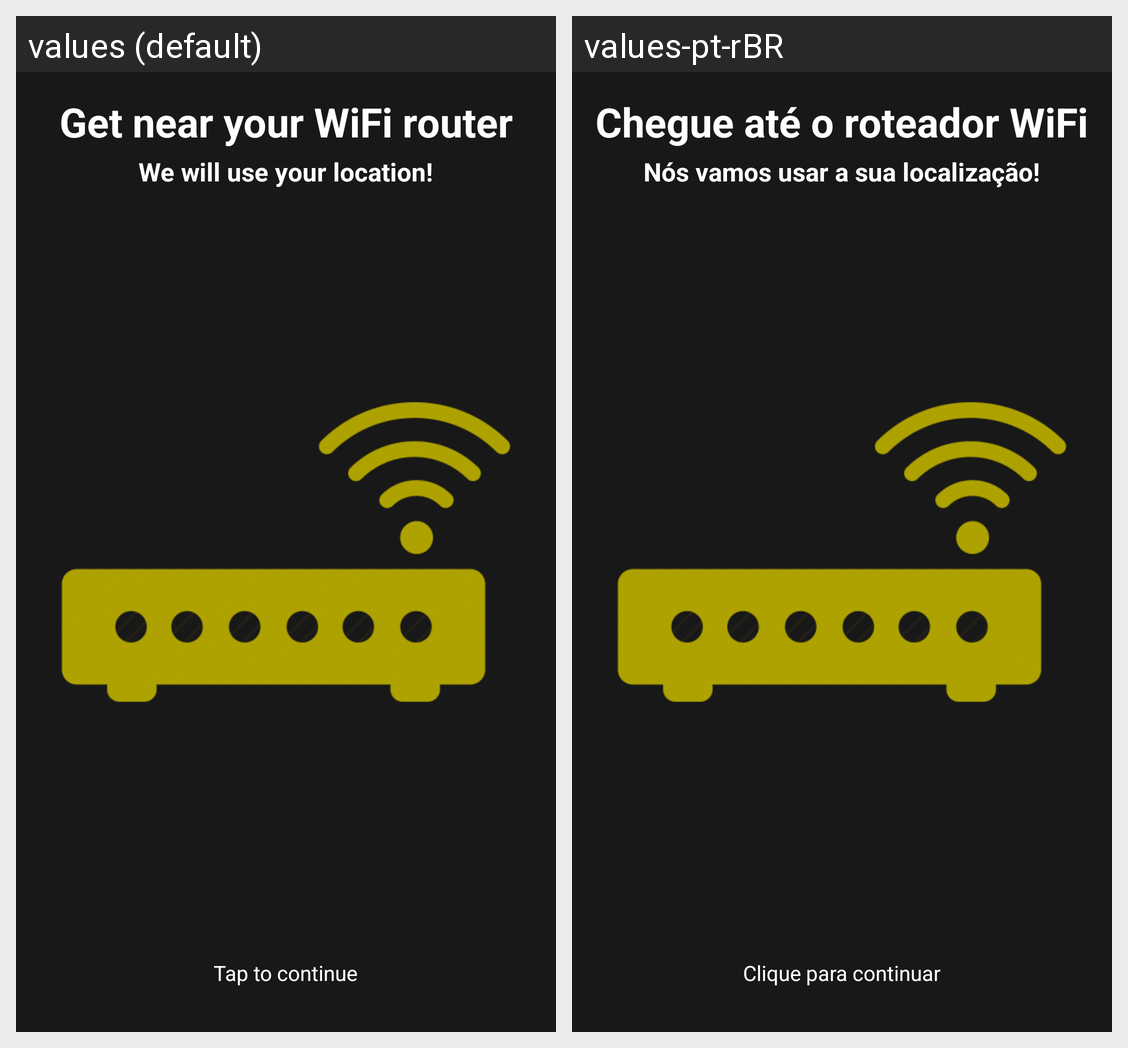

Translations of the strings shown on this Android screen, per locale in the grid:
Android screen res/layout/activity_add_net.xml rendered under 2 locales, left to right: values (default), values-pt-rBR. Device: Nexus 5 (rendered at 1080×1920; each locale shown at half size, 540×960, under a caption strip naming it); theme AppTheme.
Strings drawn on this screen, with the default value and each locale's value (text and hints the layout hard-codes, and strings that could not be matched under every locale, appear in the picture but are not listed):

continue_view
  values: Tap to continue
  values-pt-rBR: Clique para continuar

info_text_net
  values: Get near your WiFi router
  values-pt-rBR: Chegue até o roteador WiFi

info_text_location
  values: We will use your location!
  values-pt-rBR: Nós vamos usar a sua localização!
